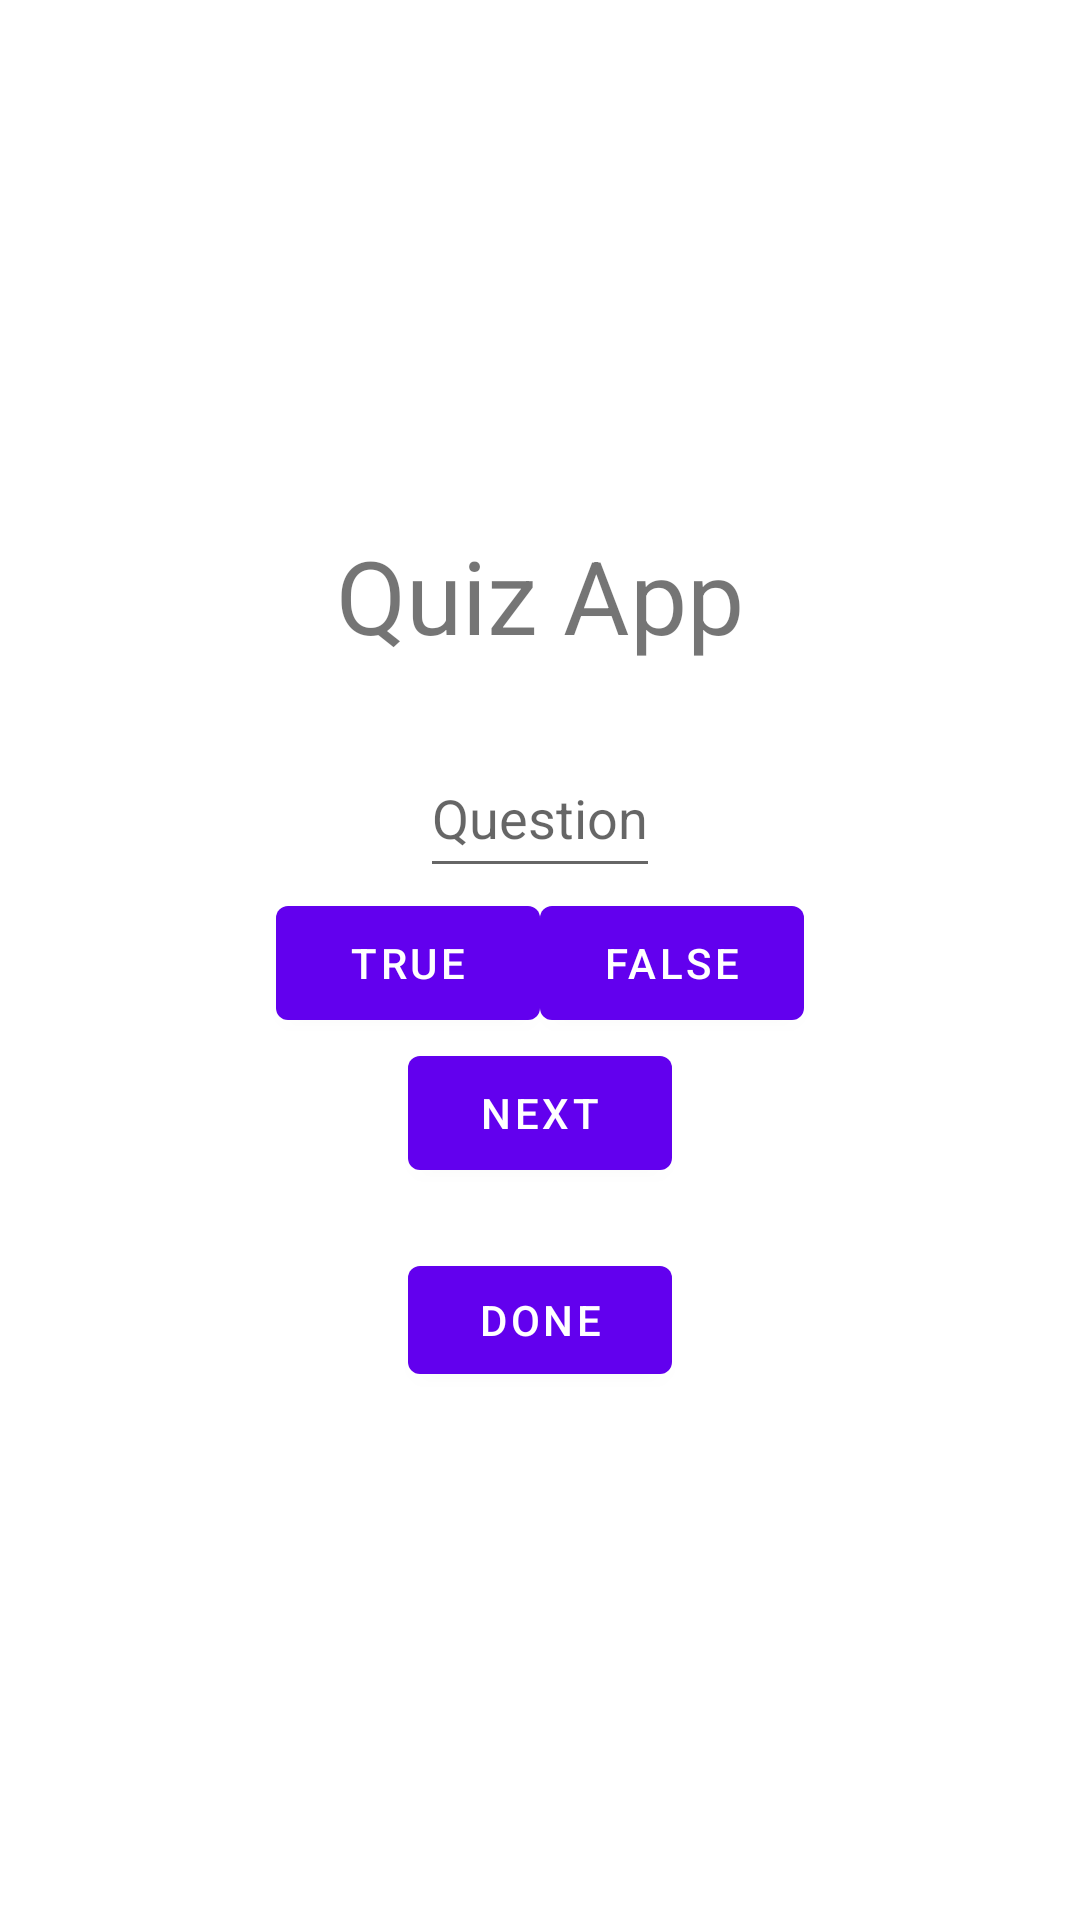

Layout XML and referenced resources for this Android screen:
<!-- AndroidManifest.xml: application theme Theme.Quiz_app_lab2 -->
<!-- res/layout/fragment_quiz.xml -->
<?xml version="1.0" encoding="utf-8"?>
<androidx.constraintlayout.widget.ConstraintLayout xmlns:android="http://schemas.android.com/apk/res/android"
    xmlns:app="http://schemas.android.com/apk/res-auto"
    xmlns:tools="http://schemas.android.com/tools"
    android:layout_width="match_parent"
    android:layout_height="match_parent"
    tools:context=".QuizFragment">

    <LinearLayout
        android:layout_height="match_parent"
        android:layout_width="match_parent"
        android:orientation="vertical"
        android:gravity="center">

        <TextView
            android:id="@+id/textView2"
            android:layout_width="wrap_content"
            android:layout_height="wrap_content"
            android:text="Quiz App"
            android:textSize="34sp" />

        <EditText
            android:id="@+id/question_area"
            android:layout_width="wrap_content"
            android:layout_height="wrap_content"
            android:minHeight="50dp"
            android:minWidth="50dp"

            android:layout_marginTop="25dp"
            android:hint="@string/question_area">
        </EditText>

        <LinearLayout
            android:layout_width="match_parent"
            android:layout_height="wrap_content"
            android:orientation="horizontal"
            android:gravity="center">

            <Button
                android:id="@+id/true_button"
                android:layout_width="wrap_content"
                android:layout_height="50dp"
                android:text="@string/true_button" />

            <Button
                android:id="@+id/false_button"
                android:layout_width="wrap_content"
                android:layout_height="50dp"
                android:text="@string/false_button" />

        </LinearLayout>
        <Button
            android:id="@+id/next_button"
            android:layout_width="wrap_content"
            android:layout_height="50dp"
            android:text="@string/next_button" />
        <Space
            android:layout_width="match_parent"
            android:layout_height="20dp" />
        <Button
            android:id="@+id/doneButton"
            android:layout_width="wrap_content"
            android:layout_height="wrap_content"
            android:text="@string/done_button" />
    </LinearLayout>
</androidx.constraintlayout.widget.ConstraintLayout>
<!-- resources referenced by this layout -->
<resources>
  <string name="done_button">Done</string>
  <string name="false_button">False</string>
  <string name="next_button">Next</string>
  <string name="question_area">Question</string>
  <string name="true_button">True</string>
  <style name="Theme.Quiz_app_lab2" parent="Theme.MaterialComponents.DayNight.DarkActionBar">
          
          <item name="colorPrimary">@color/purple_500</item>
          <item name="colorPrimaryVariant">@color/purple_700</item>
          <item name="colorOnPrimary">@color/white</item>
          
          <item name="colorSecondary">@color/teal_200</item>
          <item name="colorSecondaryVariant">@color/teal_700</item>
          <item name="colorOnSecondary">@color/black</item>
          
          <item name="android:statusBarColor">?attr/colorPrimaryVariant</item>
          
      </style>
  <!-- not gathered from this repository: default colours our renderer supplied (Android Studio template values) -->
  <color name="purple_500">#FF6200EE</color>
  <color name="purple_700">#FF3700B3</color>
  <color name="teal_200">#FF03DAC5</color>
  <color name="teal_700">#FF018786</color>
  <color name="black">#FF000000</color>
  <color name="white">#FFFFFFFF</color>
</resources>
